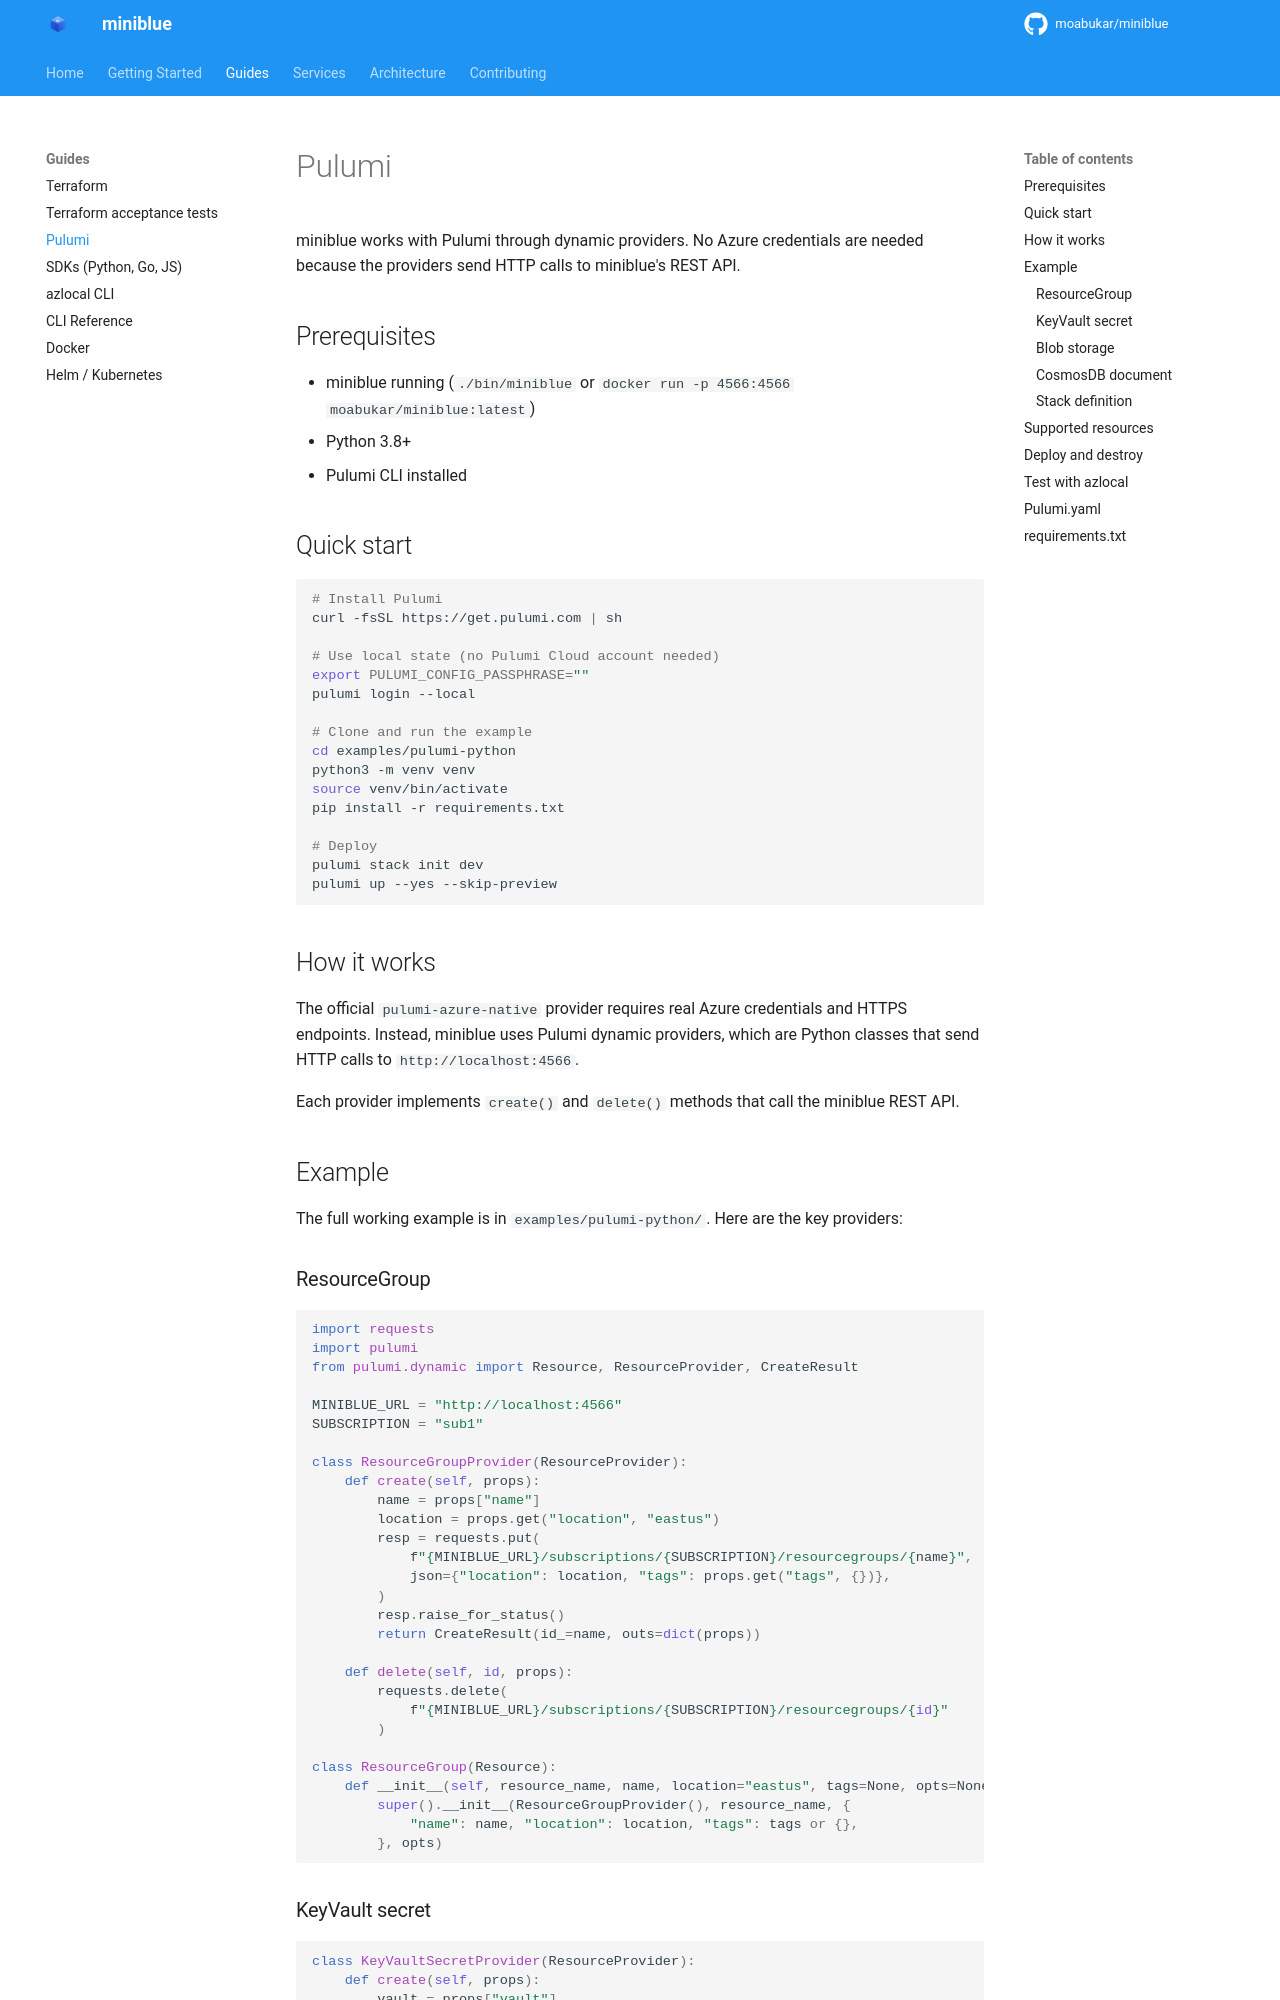

repository: kewalaka/miniblue · page: guides/pulumi/index.html · generator: mkdocs

# Pulumi

miniblue works with Pulumi through dynamic providers. No Azure credentials are needed because the providers send HTTP calls to miniblue's REST API.

## Prerequisites

- miniblue running (`./bin/miniblue` or `docker run -p 4566:4566 moabukar/miniblue:latest`)
- Python 3.8+
- Pulumi CLI installed

## Quick start

```bash
# Install Pulumi
curl -fsSL https://get.pulumi.com | sh

# Use local state (no Pulumi Cloud account needed)
export PULUMI_CONFIG_PASSPHRASE=""
pulumi login --local

# Clone and run the example
cd examples/pulumi-python
python3 -m venv venv
source venv/bin/activate
pip install -r requirements.txt

# Deploy
pulumi stack init dev
pulumi up --yes --skip-preview
```

## How it works

The official `pulumi-azure-native` provider requires real Azure credentials and HTTPS endpoints. Instead, miniblue uses Pulumi dynamic providers, which are Python classes that send HTTP calls to `http://localhost:4566`.

Each provider implements `create()` and `delete()` methods that call the miniblue REST API.

## Example

The full working example is in `examples/pulumi-python/`. Here are the key providers:

### ResourceGroup

```python
import requests
import pulumi
from pulumi.dynamic import Resource, ResourceProvider, CreateResult

MINIBLUE_URL = "http://localhost:4566"
SUBSCRIPTION = "sub1"

class ResourceGroupProvider(ResourceProvider):
    def create(self, props):
        name = props["name"]
        location = props.get("location", "eastus")
        resp = requests.put(
            f"{MINIBLUE_URL}/subscriptions/{SUBSCRIPTION}/resourcegroups/{name}",
            json={"location": location, "tags": props.get("tags", {})},
        )
        resp.raise_for_status()
        return CreateResult(id_=name, outs=dict(props))

    def delete(self, id, props):
        requests.delete(
            f"{MINIBLUE_URL}/subscriptions/{SUBSCRIPTION}/resourcegroups/{id}"
        )

class ResourceGroup(Resource):
    def __init__(self, resource_name, name, location="eastus", tags=None, opts=None):
        super().__init__(ResourceGroupProvider(), resource_name, {
            "name": name, "location": location, "tags": tags or {},
        }, opts)
```
